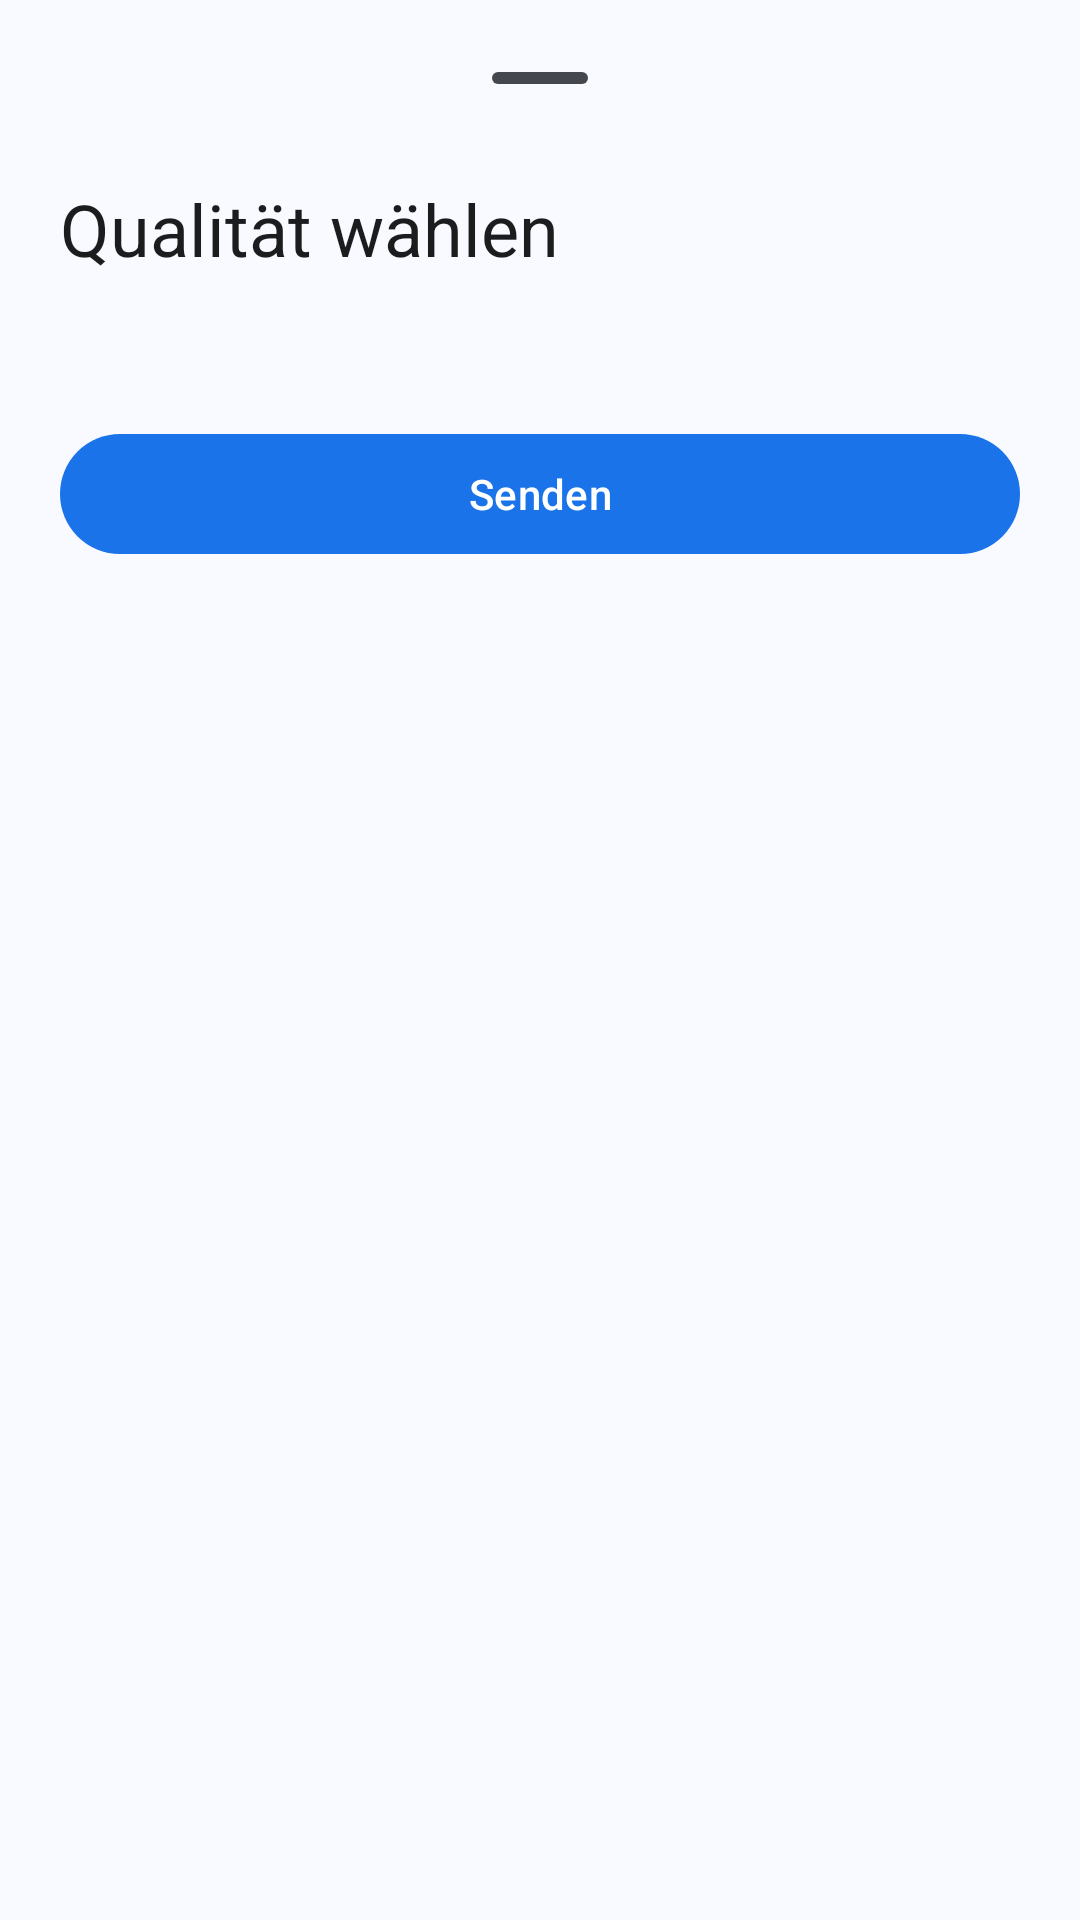

Write the Android layout XML for this screen, with the resource values it uses.
<!-- AndroidManifest.xml: application theme Theme.Beam -->
<!-- res/layout/sheet_cast_quality.xml -->
<?xml version="1.0" encoding="utf-8"?>
<LinearLayout xmlns:android="http://schemas.android.com/apk/res/android"
    xmlns:app="http://schemas.android.com/apk/res-auto"
    android:layout_width="match_parent"
    android:layout_height="wrap_content"
    android:orientation="vertical"
    android:paddingStart="20dp"
    android:paddingTop="12dp"
    android:paddingEnd="20dp"
    android:paddingBottom="28dp">

    <com.google.android.material.bottomsheet.BottomSheetDragHandleView
        android:layout_width="match_parent"
        android:layout_height="wrap_content" />

    <TextView
        android:layout_width="match_parent"
        android:layout_height="wrap_content"
        android:text="@string/quality_sheet_title"
        android:textAppearance="?attr/textAppearanceHeadlineSmall"
        android:textColor="?attr/colorOnSurface" />

    <TextView
        android:id="@+id/textQualityHint"
        android:layout_width="match_parent"
        android:layout_height="wrap_content"
        android:layout_marginTop="4dp"
        android:ellipsize="middle"
        android:maxLines="2"
        android:textAppearance="?attr/textAppearanceBodySmall"
        android:textColor="?attr/colorOnSurfaceVariant" />

    <RadioGroup
        android:id="@+id/radioQualities"
        android:layout_width="match_parent"
        android:layout_height="wrap_content"
        android:layout_marginTop="12dp" />

    <com.google.android.material.button.MaterialButton
        android:id="@+id/btnStartCast"
        android:layout_width="match_parent"
        android:layout_height="wrap_content"
        android:layout_marginTop="16dp"
        android:text="@string/start_cast" />

    <com.google.android.material.button.MaterialButton
        android:id="@+id/btnStopCast"
        style="@style/Widget.Material3.Button.TextButton"
        android:layout_width="match_parent"
        android:layout_height="wrap_content"
        android:text="@string/stop_cast"
        android:textColor="?attr/colorError"
        android:visibility="gone" />
</LinearLayout>
<!-- resources referenced by this layout -->
<resources>
  <string name="quality_sheet_title">Qualität wählen</string>
  <string name="start_cast">Senden</string>
  <string name="stop_cast">Stoppen</string>
  <style name="Theme.Beam" parent="Theme.Material3.Light.NoActionBar">
          <item name="colorPrimary">@color/md_theme_primary</item>
          <item name="colorOnPrimary">@color/md_theme_on_primary</item>
          <item name="colorPrimaryContainer">@color/md_theme_primary_container</item>
          <item name="colorOnPrimaryContainer">@color/md_theme_on_primary_container</item>
          <item name="colorSecondary">@color/md_theme_secondary</item>
          <item name="colorOnSecondary">@color/md_theme_on_secondary</item>
          <item name="colorSecondaryContainer">@color/md_theme_secondary_container</item>
          <item name="colorOnSecondaryContainer">@color/md_theme_on_secondary_container</item>
          <item name="colorSurface">@color/md_theme_surface</item>
          <item name="colorOnSurface">@color/md_theme_on_surface</item>
          <item name="colorSurfaceVariant">@color/md_theme_surface_variant</item>
          <item name="colorOnSurfaceVariant">@color/md_theme_on_surface_variant</item>
          <item name="colorOutline">@color/md_theme_outline</item>
          <item name="colorError">@color/md_theme_error</item>
          <item name="android:statusBarColor">@android:color/transparent</item>
          <item name="android:navigationBarColor">@color/md_theme_surface</item>
          <item name="android:windowLightStatusBar">true</item>
          <item name="android:windowBackground">@color/md_theme_surface</item>
          <item name="bottomSheetDialogTheme">@style/Theme.Beam.BottomSheet</item>
      </style>
  <color name="md_theme_primary">#1A73E8</color>
  <color name="md_theme_on_primary">#FFFFFF</color>
  <color name="md_theme_primary_container">#D3E3FD</color>
  <color name="md_theme_on_primary_container">#041E49</color>
  <color name="md_theme_secondary">#006A6A</color>
  <color name="md_theme_on_secondary">#FFFFFF</color>
  <color name="md_theme_secondary_container">#9CF1F0</color>
  <color name="md_theme_on_secondary_container">#002020</color>
  <color name="md_theme_surface">#F8FAFF</color>
  <color name="md_theme_on_surface">#1A1C1E</color>
  <color name="md_theme_surface_variant">#E1E2EC</color>
  <color name="md_theme_on_surface_variant">#44474E</color>
  <color name="md_theme_outline">#74777F</color>
  <color name="md_theme_error">#B3261E</color>
  <style name="Theme.Beam.BottomSheet" parent="ThemeOverlay.Material3.BottomSheetDialog">
          <item name="bottomSheetStyle">@style/Widget.Beam.BottomSheet</item>
      </style>
  <style name="Widget.Beam.BottomSheet" parent="Widget.Material3.BottomSheet.Modal">
          <item name="shapeAppearance">@style/Shape.Beam.Sheet</item>
      </style>
  <style name="Shape.Beam.Sheet" parent="">
          <item name="cornerFamily">rounded</item>
          <item name="cornerSizeTopLeft">28dp</item>
          <item name="cornerSizeTopRight">28dp</item>
          <item name="cornerSizeBottomLeft">0dp</item>
          <item name="cornerSizeBottomRight">0dp</item>
      </style>
</resources>
